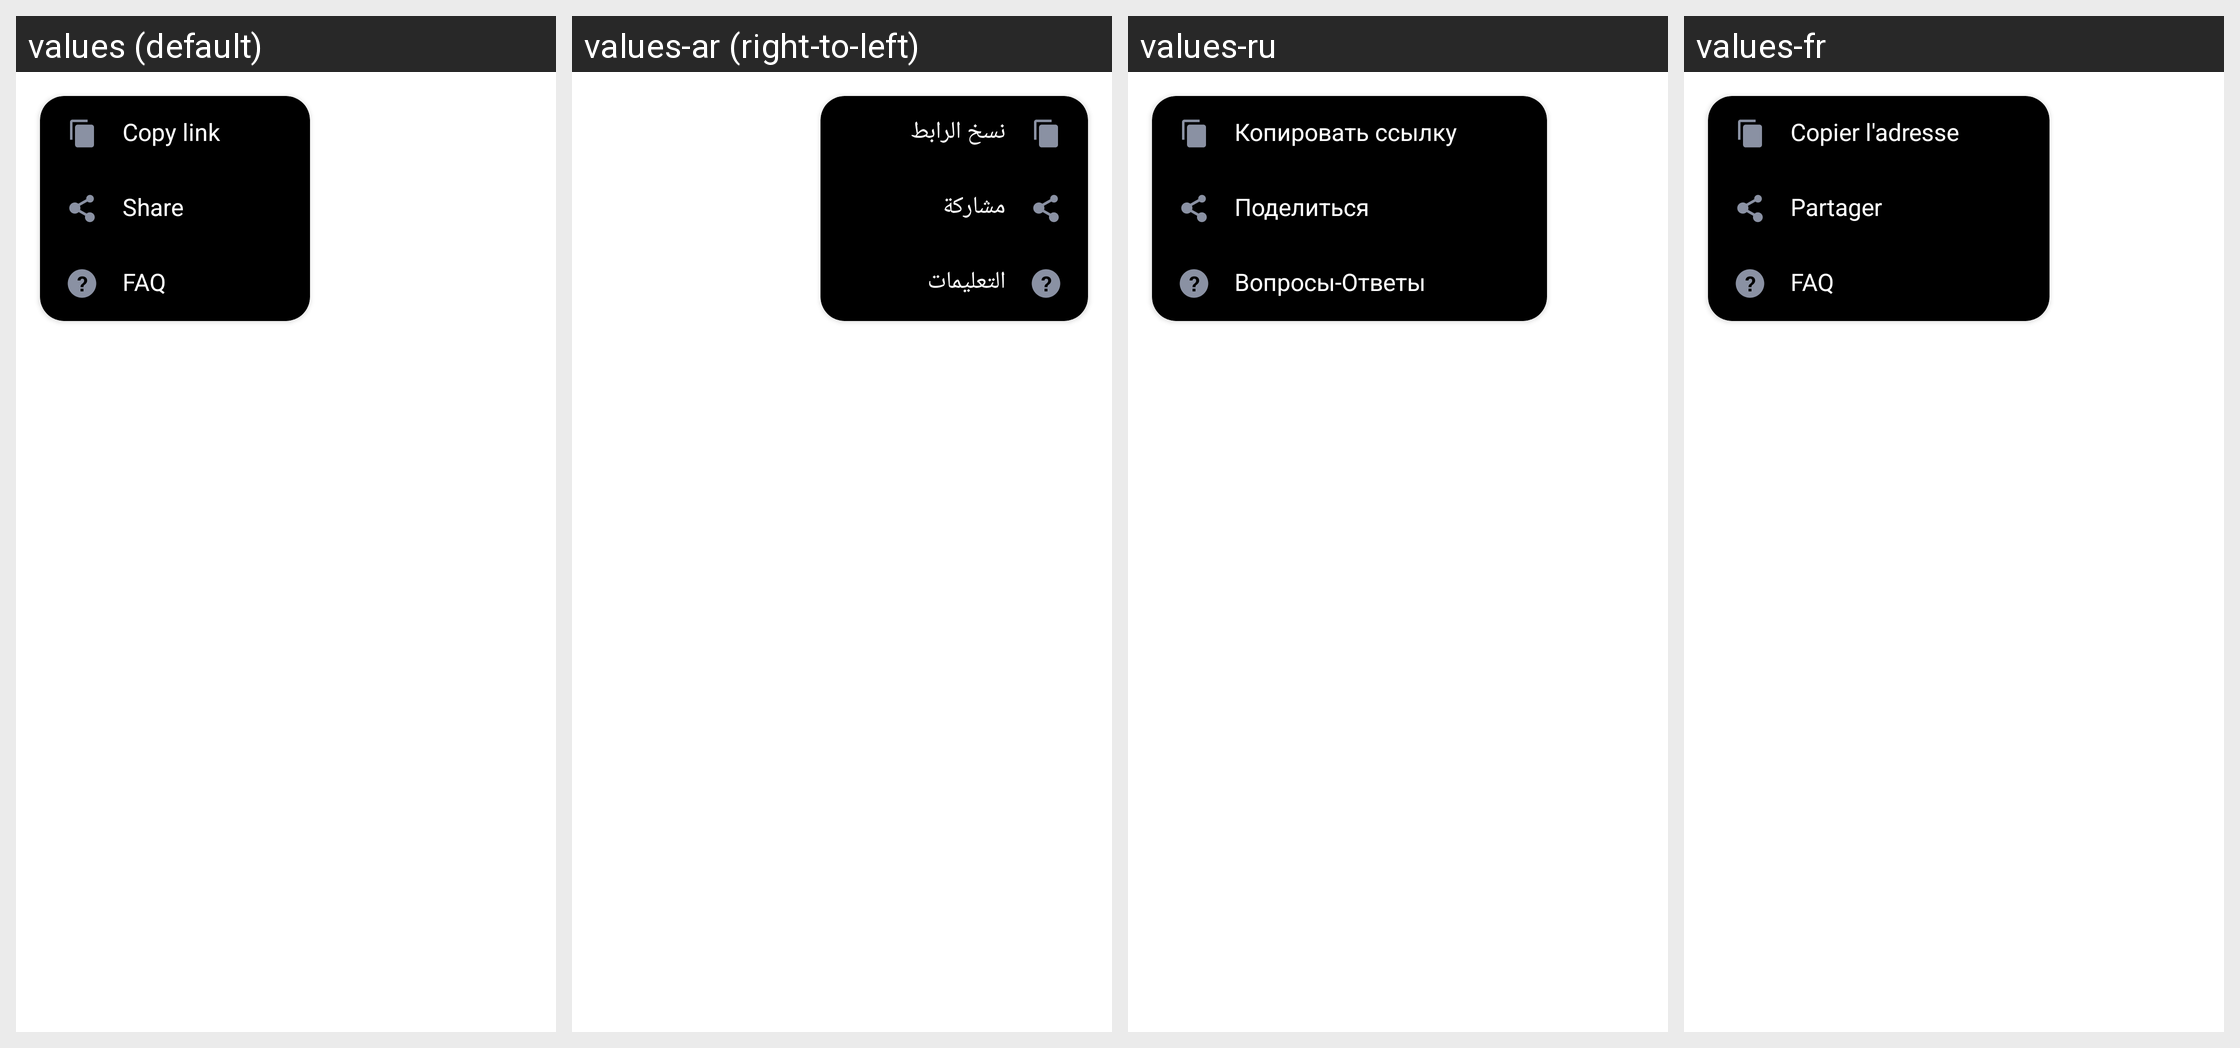

Locale-by-locale string values for the Android screen shown in this grid:
Android screen res/layout/layout_dialog_web_view_more_url.xml rendered under 4 locales, left to right: values (default), values-ar (right-to-left), values-ru, values-fr. Device: Nexus 5 (rendered at 1080×1920; each locale shown at half size, 540×960, under a caption strip naming it); theme AppTheme.
Other locales in the repository, not shown: values-bn, values-bn-rIN, values-de, values-en, values-es, values-fa, values-hi, values-in, values-in-rID, values-it, values-ja, values-ko, values-ms, values-nl, values-pl, values-pt, values-sv, values-th, values-th-rTH, values-tr, values-uk, values-vi, values-zh, values-zh-rCN, values-zh-rTW.
Strings drawn on this screen, with the default value and each locale's value (text and hints the layout hard-codes, and strings that could not be matched under every locale, appear in the picture but are not listed):

action_copy
  values: Copy link
  values-ar: نسخ الرابط
  values-ru: Копировать ссылку
  values-fr: Copier l'adresse

share
  values: Share
  values-ar: مشاركة
  values-ru: Поделиться
  values-fr: Partager

faq
  values: FAQ
  values-ar: التعليمات
  values-ru: Вопросы-Ответы
  values-fr: FAQ
